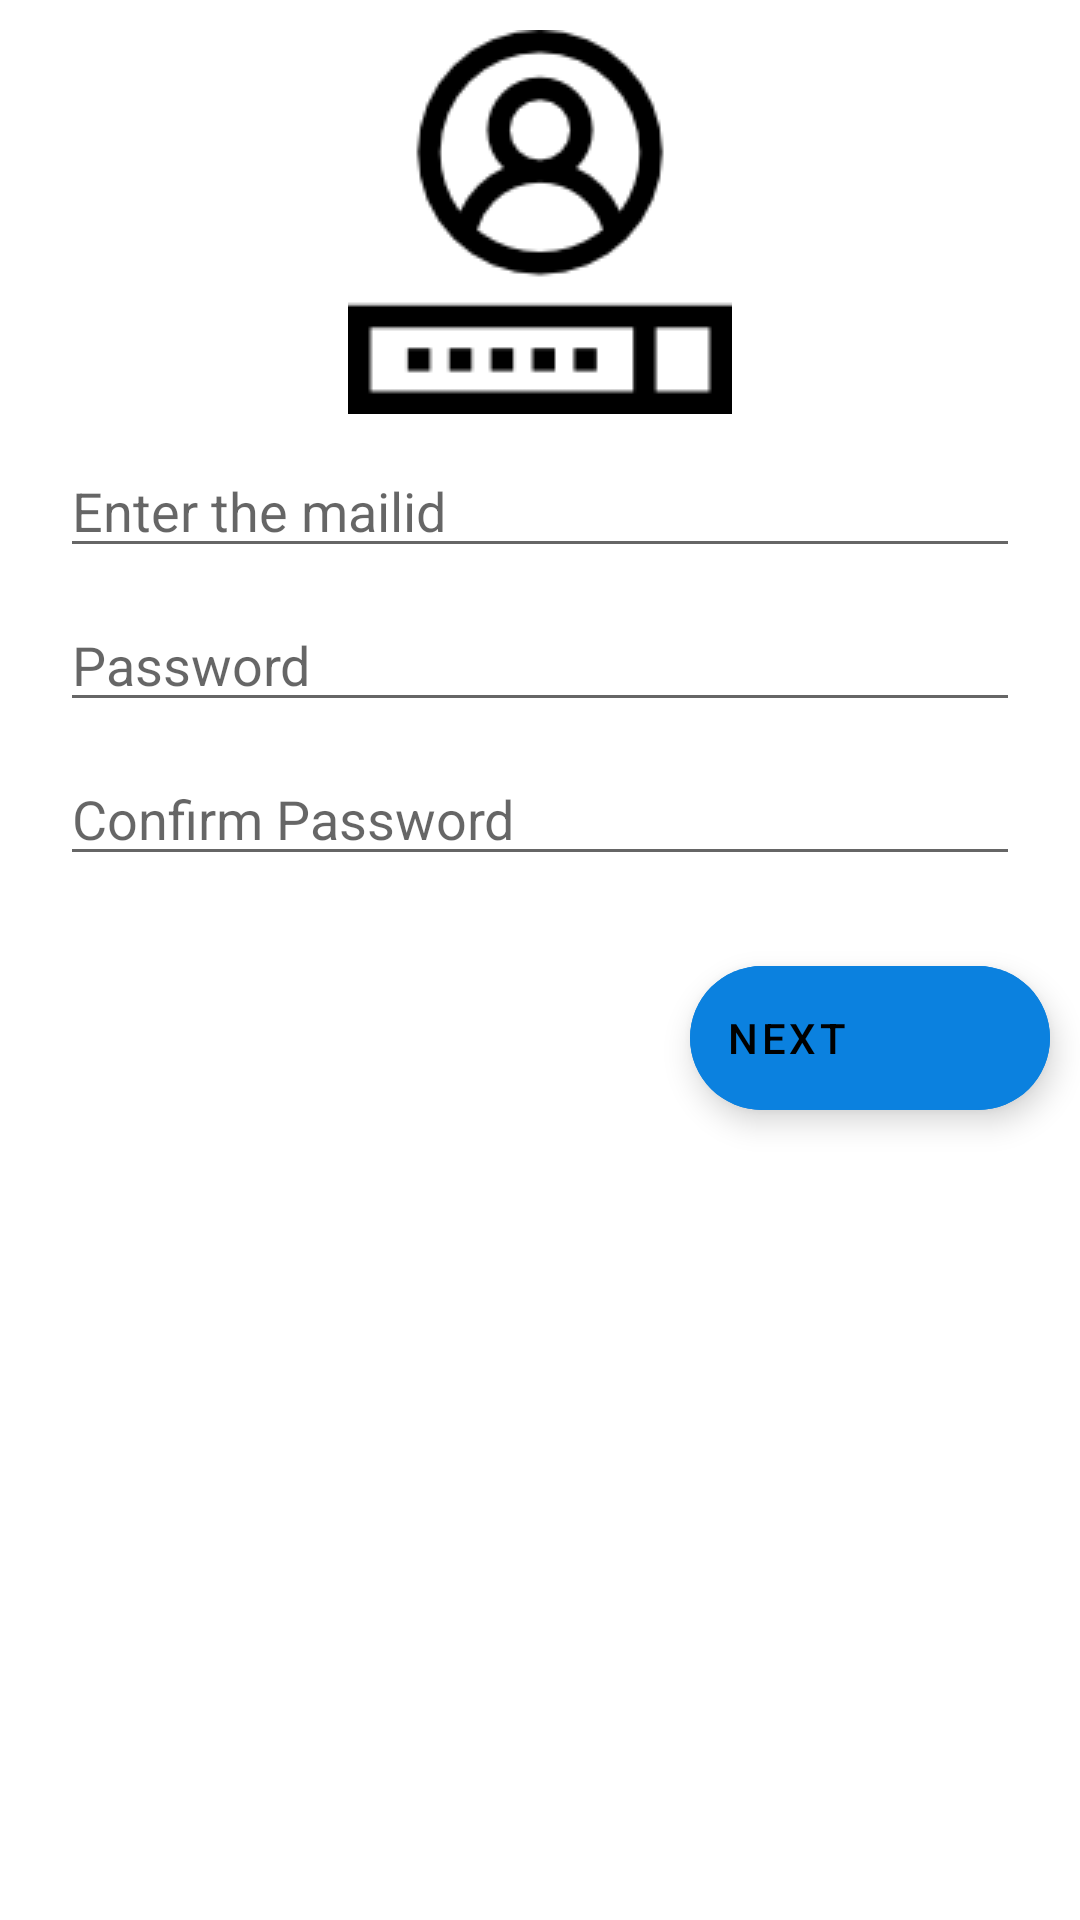

Reconstruct the res/layout file that produces this screen, plus the resources it refers to.
<!-- AndroidManifest.xml: application theme AppTheme -->
<!-- res/layout/activity_sign_up.xml -->
<?xml version="1.0" encoding="utf-8"?>
<androidx.constraintlayout.widget.ConstraintLayout xmlns:android="http://schemas.android.com/apk/res/android"
    xmlns:app="http://schemas.android.com/apk/res-auto"
    xmlns:tools="http://schemas.android.com/tools"
    android:layout_width="match_parent"
    android:layout_height="match_parent"
    tools:context=".SignUpActivity">

    <ImageView
        android:id="@+id/imageView2"
        android:layout_width="0dp"
        android:layout_height="wrap_content"
        android:layout_marginTop="10dp"
        app:layout_constraintEnd_toEndOf="parent"
        app:layout_constraintStart_toStartOf="parent"
        app:layout_constraintTop_toTopOf="parent"
        app:srcCompat="@drawable/icon_login" />

    <EditText
        android:id="@+id/etregisteremail"
        android:layout_width="0dp"
        android:layout_height="wrap_content"
        android:layout_marginStart="20dp"
        android:layout_marginTop="10dp"
        android:layout_marginEnd="20dp"
        android:ems="10"
        android:hint="Enter the mailid"
        android:inputType="textEmailAddress"
        app:layout_constraintEnd_toEndOf="parent"
        app:layout_constraintStart_toStartOf="parent"
        app:layout_constraintTop_toBottomOf="@+id/imageView2" />

    <EditText
        android:id="@+id/etregisterpassword"
        android:layout_width="0dp"
        android:layout_height="wrap_content"
        android:layout_marginStart="20dp"
        android:layout_marginTop="10dp"
        android:layout_marginEnd="20dp"
        android:ems="10"
        android:hint="Password"
        android:inputType="textPassword"
        app:layout_constraintEnd_toEndOf="parent"
        app:layout_constraintStart_toStartOf="parent"
        app:layout_constraintTop_toBottomOf="@+id/etregisteremail" />

    <EditText
        android:id="@+id/etregisterconfpass"
        android:layout_width="0dp"
        android:layout_height="wrap_content"
        android:layout_marginStart="20dp"
        android:layout_marginTop="10dp"
        android:layout_marginEnd="20dp"
        android:ems="10"
        android:hint="Confirm Password"
        android:inputType="textPassword"
        app:layout_constraintEnd_toEndOf="parent"
        app:layout_constraintStart_toStartOf="parent"
        app:layout_constraintTop_toBottomOf="@+id/etregisterpassword" />

    <com.google.android.material.floatingactionbutton.ExtendedFloatingActionButton
        android:layout_width="wrap_content"
        android:layout_height="wrap_content"
        android:layout_marginTop="30dp"
        android:layout_marginEnd="10dp"
        android:backgroundTint="@color/Buttoncolor"
        android:text="Next"
        app:iconGravity="end"
        android:onClick="nextbtnclicked"
        app:icon="@drawable/icon_next"
        app:layout_constraintEnd_toEndOf="parent"
        app:layout_constraintTop_toBottomOf="@+id/etregisterconfpass" />

</androidx.constraintlayout.widget.ConstraintLayout>
<!-- resources referenced by this layout -->
<resources>
  <color name="Buttoncolor">#0B81DF</color>
  <!-- drawable icon_login: png bitmap (drawable-v24, 3446 bytes) -->
  <style name="AppTheme" parent="Theme.MaterialComponents.Light.NoActionBar">
          
          <item name="colorPrimary">@color/colorPrimary</item>
          <item name="colorPrimaryDark">@color/colorPrimaryDark</item>
          <item name="colorAccent">@color/colorAccent</item>
          <item name="homeAsUpIndicator">@drawable/back_button</item>
      </style>
  <color name="colorPrimary">#0277bd</color>
  <color name="colorPrimaryDark">#01579b</color>
  <color name="colorAccent">#01579b</color>
</resources>
